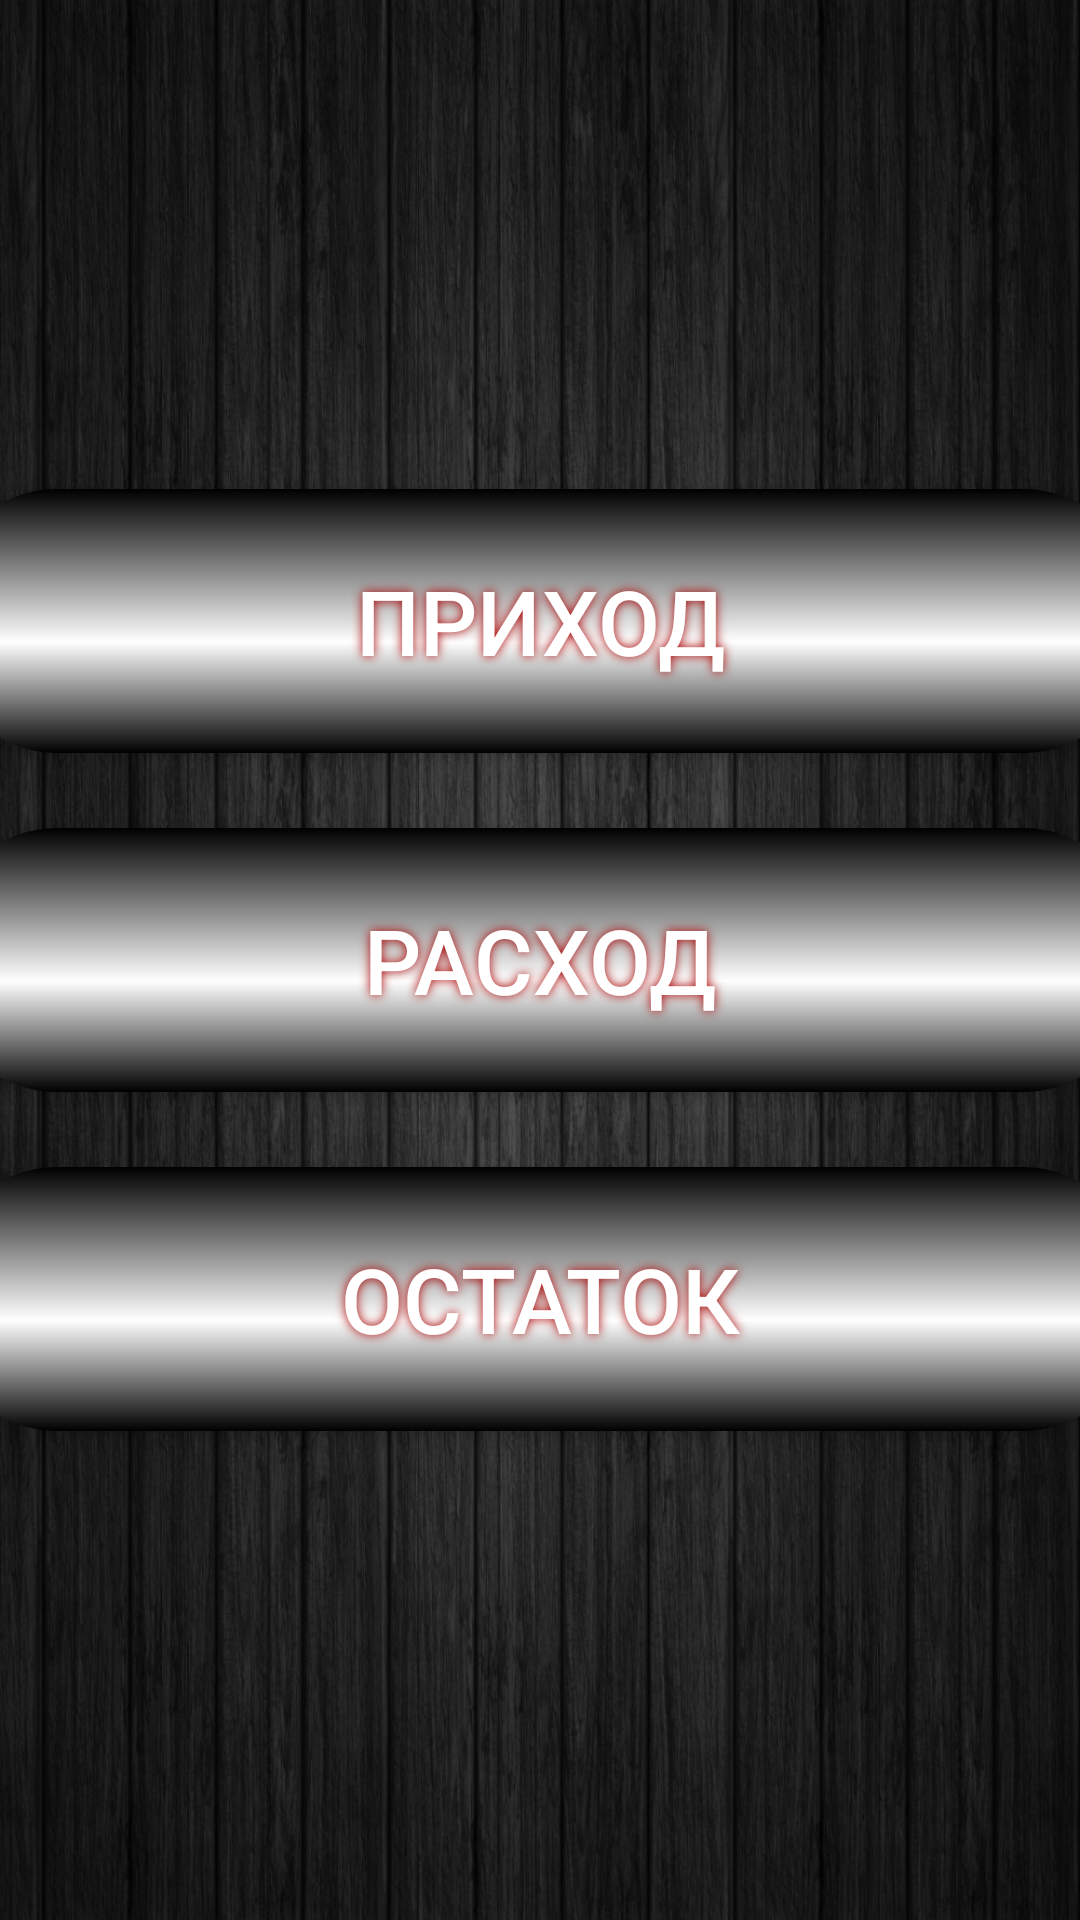

The Android layout XML behind this screen, and the referenced resources:
<!-- AndroidManifest.xml: application theme AppTheme -->
<!-- res/layout/activity_main_povorot.xml -->
<?xml version="1.0" encoding="utf-8"?>
<android.support.constraint.ConstraintLayout xmlns:android="http://schemas.android.com/apk/res/android"
    xmlns:app="http://schemas.android.com/apk/res-auto"
    xmlns:tools="http://schemas.android.com/tools"
    android:layout_width="match_parent"
    android:layout_height="match_parent"
    android:background="@drawable/ruchnoy_fon"
    android:orientation="vertical"
    tools:context=".admin.MainActivity">


    <RelativeLayout
        android:layout_width="match_parent"
        android:layout_height="match_parent"
        app:layout_constraintEnd_toEndOf="parent"
        app:layout_constraintHorizontal_bias="1.0"
        app:layout_constraintStart_toStartOf="parent"
        tools:layout_editor_absoluteY="-96dp">


        <LinearLayout
            android:layout_width="match_parent"
            android:layout_height="match_parent"
            android:gravity="center|center_vertical"
            android:orientation="vertical">

            <TextView
                android:id="@+id/text_proverka"
                android:layout_width="0dp"
                android:layout_height="0dp" />

            <Button
                android:id="@+id/scan"
                android:layout_width="400dp"
                android:layout_height="88dp"
                android:background="@drawable/button_style"
                android:shadowColor="#A80000"
                android:shadowDx="0"
                android:shadowDy="0"
                android:shadowRadius="8"
                android:text="@string/b1_1"
                android:textColor="#ffffff"
                android:textSize="30sp"
                app:layout_constraintEnd_toEndOf="parent"
                app:layout_constraintStart_toStartOf="parent"
                tools:ignore="InOrMmUsage" />

            <Button
                android:id="@+id/b1_2"
                android:layout_width="400dp"
                android:layout_height="88dp"
                android:layout_marginTop="25dp"
                android:background="@drawable/button_style"
                android:shadowColor="#A80000"
                android:shadowDx="0"
                android:shadowDy="0"
                android:shadowRadius="8"
                android:text="@string/b1_2"
                android:textColor="#ffffff"
                android:textSize="30sp"
                app:layout_constraintEnd_toEndOf="parent"
                app:layout_constraintStart_toStartOf="parent"
                app:layout_constraintTop_toTopOf="parent"
                tools:ignore="InOrMmUsage" />

            <Button
                android:id="@+id/b1_3"
                android:layout_width="400dp"
                android:layout_height="88dp"
                android:layout_marginTop="25dp"
                android:background="@drawable/button_style"
                android:shadowColor="#A80000"
                android:shadowDx="0"
                android:shadowDy="0"
                android:shadowRadius="8"
                android:text="@string/b1_3"
                android:textAlignment="center"
                android:textColor="#ffffff"
                android:textSize="30sp"
                app:layout_constraintEnd_toEndOf="parent"
                app:layout_constraintStart_toStartOf="parent"
                app:layout_constraintTop_toTopOf="parent"
                tools:ignore="InOrMmUsage" />

            <TextView
                android:id="@+id/session_text"
                android:layout_width="0dp"
                android:layout_height="0dp"
                android:textAlignment="center"
                android:textSize="10sp"
                tools:ignore="MissingConstraints" />

        </LinearLayout>

    </RelativeLayout>

</android.support.constraint.ConstraintLayout>
<!-- resources referenced by this layout -->
<resources>
  <!-- drawable button_style (drawable) -->
  <?xml version="1.0" encoding="UTF-8"?>
  <selector xmlns:android="http://schemas.android.com/apk/res/android">
  <item android:state_pressed="true" >
      <shape>
          <corners
              android:radius="39dp"
              />
          <gradient
              android:angle="270"
              android:centerX="58%"
              android:centerColor="#000000"
              android:startColor="#FFFFFF"
              android:endColor="#FFFFFF"
              android:type="linear"
              />
          <padding
              android:left="0dp"
              android:top="0dp"
              android:right="0dp"
              android:bottom="0dp"
              />
          <size
              android:width="250dp"
              android:height="56dp"
              />
  
      </shape>
  </item>
  <item android:state_pressed="false" >
      <shape>
          <corners
              android:radius="39dp"
              />
          <gradient
              android:angle="270"
              android:centerX="58%"
              android:centerColor="#FFFFFF"
              android:startColor="#000000"
              android:endColor="#000000"
              android:type="linear"
              />
          <padding
              android:left="0dp"
              android:top="0dp"
              android:right="0dp"
              android:bottom="0dp"
              />
          <size
              android:width="250dp"
              android:height="56dp"
              />
  
      </shape>
  </item>
  </selector>
  <!-- drawable ruchnoy_fon: jpg bitmap (drawable, 546057 bytes) -->
  <string name="b1_1">ПРИХОД</string>
  <string name="b1_2">РАСХОД</string>
  <string name="b1_3">ОСТАТОК</string>
  <style name="AppTheme" parent="Theme.AppCompat.Light.DarkActionBar">
          
          <item name="android:windowFullscreen">true</item>
          <item name="android:windowContentOverlay">@null</item>
          <item name="android:windowNoTitle">true</item>
      </style>
</resources>
